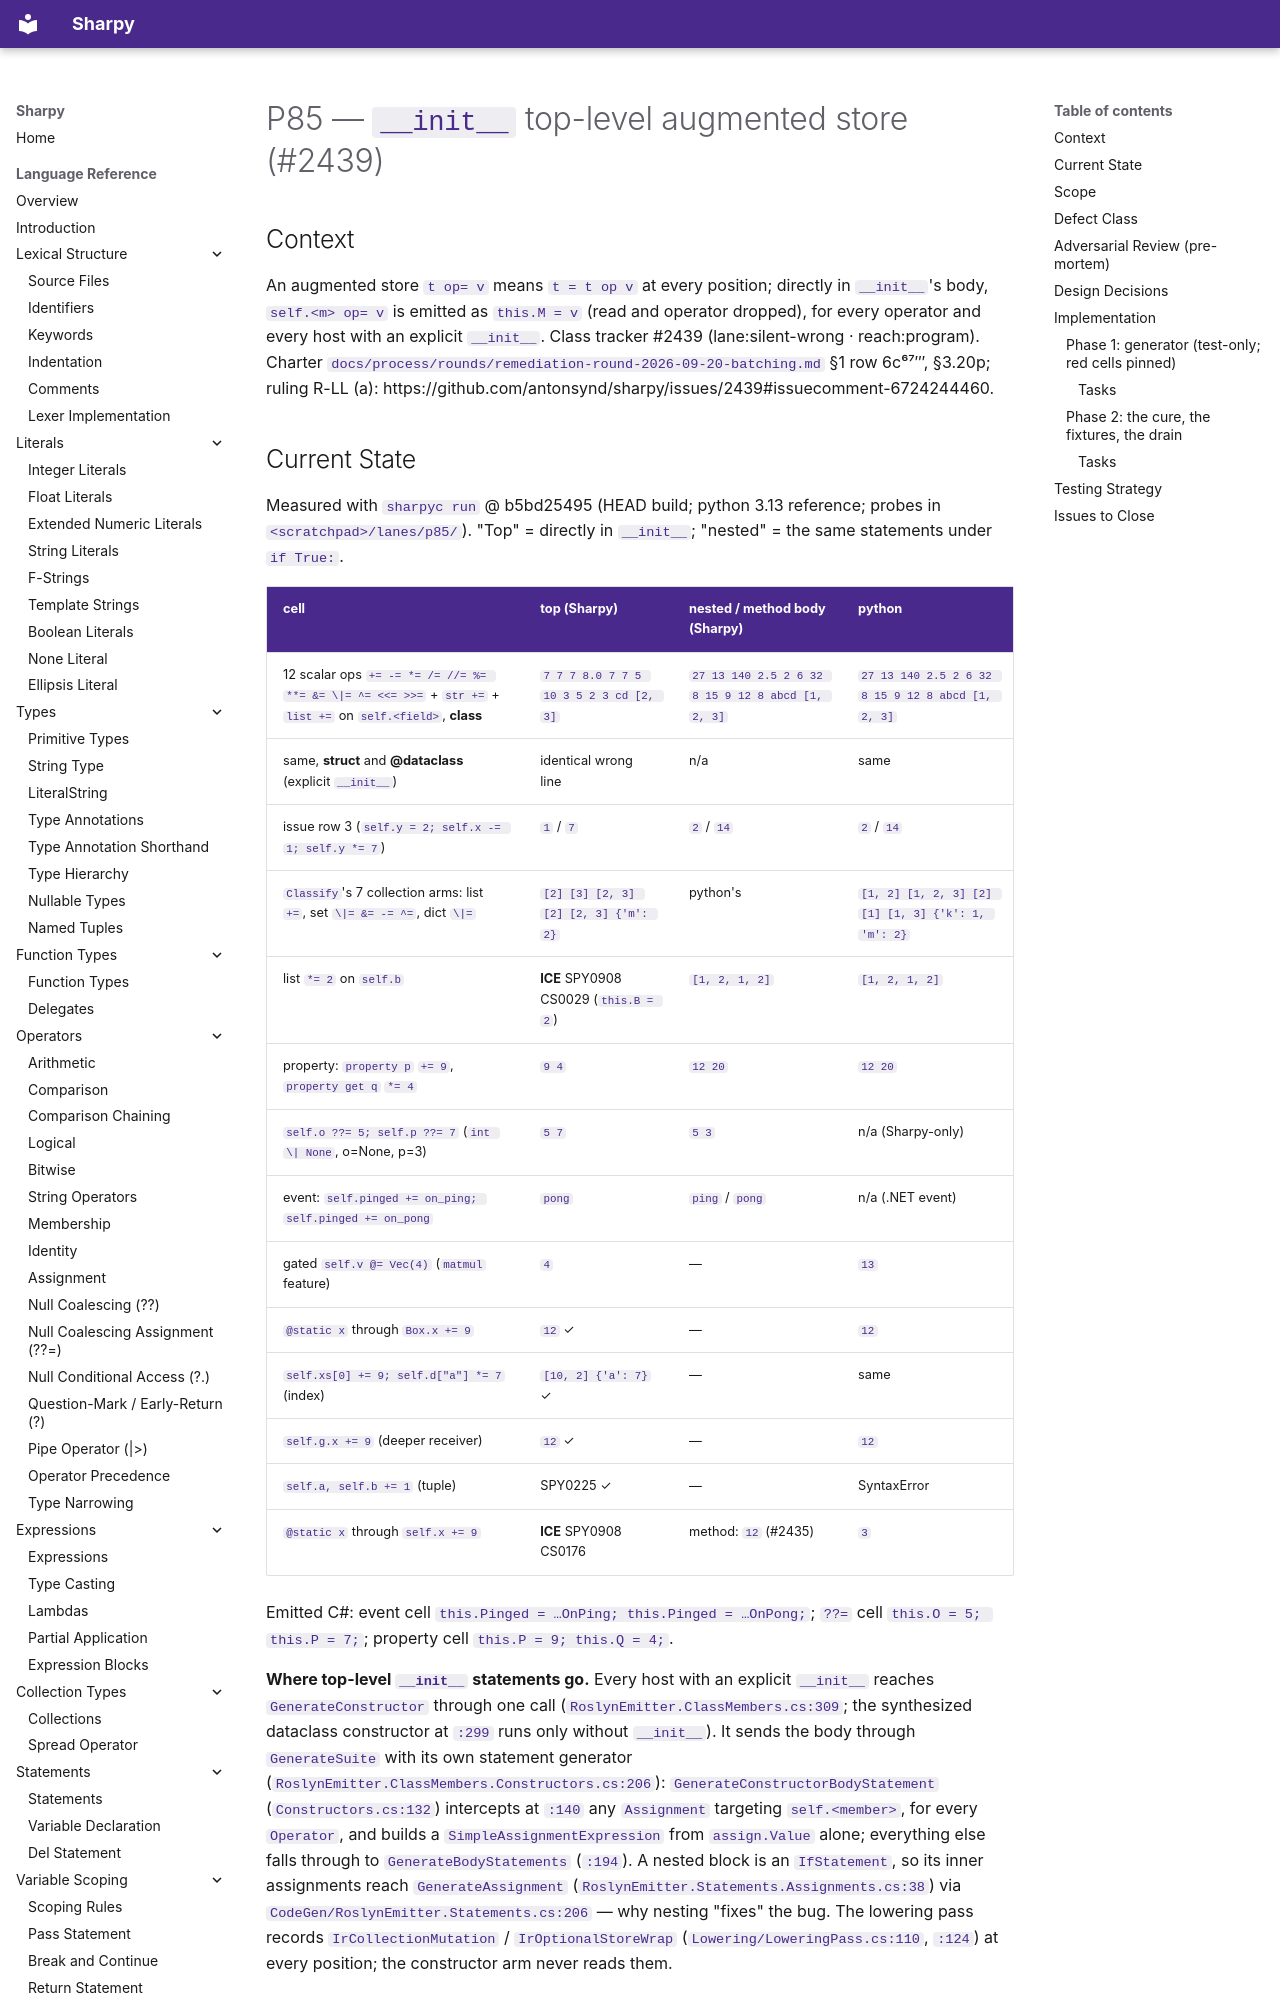

repository: antonsynd/sharpy · page: process/plans/plan-5cfc2b/index.html · generator: mkdocs

<!-- Verified by /verify-plan on 2026-11-08 @ b5bd25495 -->
<!-- Verification result: PASS WITH CORRECTIONS -->
<!-- Adequacy: CLASS -->
<!-- Scope: ONE-GROUP · Generator: existing (axis 8, extended first in Phase 1) -->

# P85 — `__init__` top-level augmented store (#2439)

## Context

An augmented store `t op= v` means `t = t op v` at every position; directly in `__init__`'s body, `self.<m> op= v` is emitted as `this.M = v` (read and operator dropped), for every operator and every host with an explicit `__init__`. Class tracker #2439 (lane:silent-wrong · reach:program). Charter `docs/process/rounds/remediation-round-2026-09-20-batching.md` §1 row 6c⁶⁷‴, §3.20p; ruling R-LL (a): https://github.com/antonsynd/sharpy/issues/2439#issuecomment-6724244460.

## Current State

Measured with `sharpyc run` @ b5bd25495 (HEAD build; python 3.13 reference; probes in `<scratchpad>/lanes/p85/`). "Top" = directly in `__init__`; "nested" = the same statements under `if True:`.

| cell | top (Sharpy) | nested / method body (Sharpy) | python |
|---|---|---|---|
| 12 scalar ops `+= -= *= /= //= %= **= &= \|= ^= <<= >>=` + `str +=` + `list +=` on `self.<field>`, **class** | `7 7 7 8.0 7 7 5 10 3 5 2 3 cd [2, 3]` | `27 13 140 2.5 2 6 32 8 15 9 12 8 abcd [1, 2, 3]` | `27 13 140 2.5 2 6 32 8 15 9 12 8 abcd [1, 2, 3]` |
| same, **struct** and **@dataclass** (explicit `__init__`) | identical wrong line | n/a | same |
| issue row 3 (`self.y = 2; self.x -= 1; self.y *= 7`) | `1` / `7` | `2` / `14` | `2` / `14` |
| `Classify`'s 7 collection arms: list `+=`, set `\|= &= -= ^=`, dict `\|=` | `[2] [3] [2, 3] [2] [2, 3] {'m': 2}` | python's | `[1, 2] [1, 2, 3] [2] [1] [1, 3] {'k': 1, 'm': 2}` |
| list `*= 2` on `self.b` | **ICE** SPY0908 CS0029 (`this.B = 2`) | `[1, 2, 1, 2]` | `[1, 2, 1, 2]` |
| property: `property p` `+= 9`, `property get q` `*= 4` | `9 4` | `12 20` | `12 20` |
| `self.o ??= 5; self.p ??= 7` (`int \| None`, o=None, p=3) | `5 7` | `5 3` | n/a (Sharpy-only) |
| event: `self.pinged += on_ping; self.pinged += on_pong` | `pong` | `ping` / `pong` | n/a (.NET event) |
| gated `self.v @= Vec(4)` (`matmul` feature) | `4` | — | `13` |
| `@static x` through `Box.x += 9` | `12` ✓ | — | `12` |
| `self.xs[0] += 9; self.d["a"] *= 7` (index) | `[10, 2] {'a': 7}` ✓ | — | same |
| `self.g.x += 9` (deeper receiver) | `12` ✓ | — | `12` |
| `self.a, self.b += 1` (tuple) | SPY0225 ✓ | — | SyntaxError |
| `@static x` through `self.x += 9` | **ICE** SPY0908 CS0176 | method: `12` (#2435) | `3` |

Emitted C#: event cell `this.Pinged = …OnPing; this.Pinged = …OnPong;`; `??=` cell `this.O = 5; this.P = 7;`; property cell `this.P = 9; this.Q = 4;`.

**Where top-level `__init__` statements go.** Every host with an explicit `__init__` reaches `GenerateConstructor` through one call (`RoslynEmitter.ClassMembers.cs:309`; the synthesized dataclass constructor at `:299` runs only without `__init__`). It sends the body through `GenerateSuite` with its own statement generator (`RoslynEmitter.ClassMembers.Constructors.cs:206`): `GenerateConstructorBodyStatement` (`Constructors.cs:132`) intercepts at `:140` any `Assignment` targeting `self.<member>`, for every `Operator`, and builds a `SimpleAssignmentExpression` from `assign.Value` alone; everything else falls through to `GenerateBodyStatements` (`:194`). A nested block is an `IfStatement`, so its inner assignments reach `GenerateAssignment` (`RoslynEmitter.Statements.Assignments.cs:38`) via `CodeGen/RoslynEmitter.Statements.cs:206` — why nesting "fixes" the bug. The lowering pass records `IrCollectionMutation` / `IrOptionalStoreWrap` (`Lowering/LoweringPass.cs:110`, `:124`) at every position; the constructor arm never reads them.

## Scope

- **Group:** P85 — `__init__` top-level augmented store (one group; no chores riding).
- **Tier:** full (c: the cure seam is under `CodeGen/`), from charter §3.20p (contract §12).
- **Alone:** no. No ruled output change: a corpus scan @ b5bd25495 finds **0** top-level `self.<m> op=` statements in `__init__` across `src/`, `docs/`, `build_tools/` `.spy` files and markdown blocks (positive control: 51/51 planted lines found, nested twins skipped), so no `.expected`, `.expected.cs` or spy-stdlib C# moves.
- **Gates:** 1 (the lead's `/ci-gate` on the pushed tip); lands before P82 tranche 2's layout-moving PR, no shared seam (R-LT).
- **Filing:** cells outside the contract go to the lane ledger; the lead files by class (contract §10); trackers at the end.
- **Override:** none.
